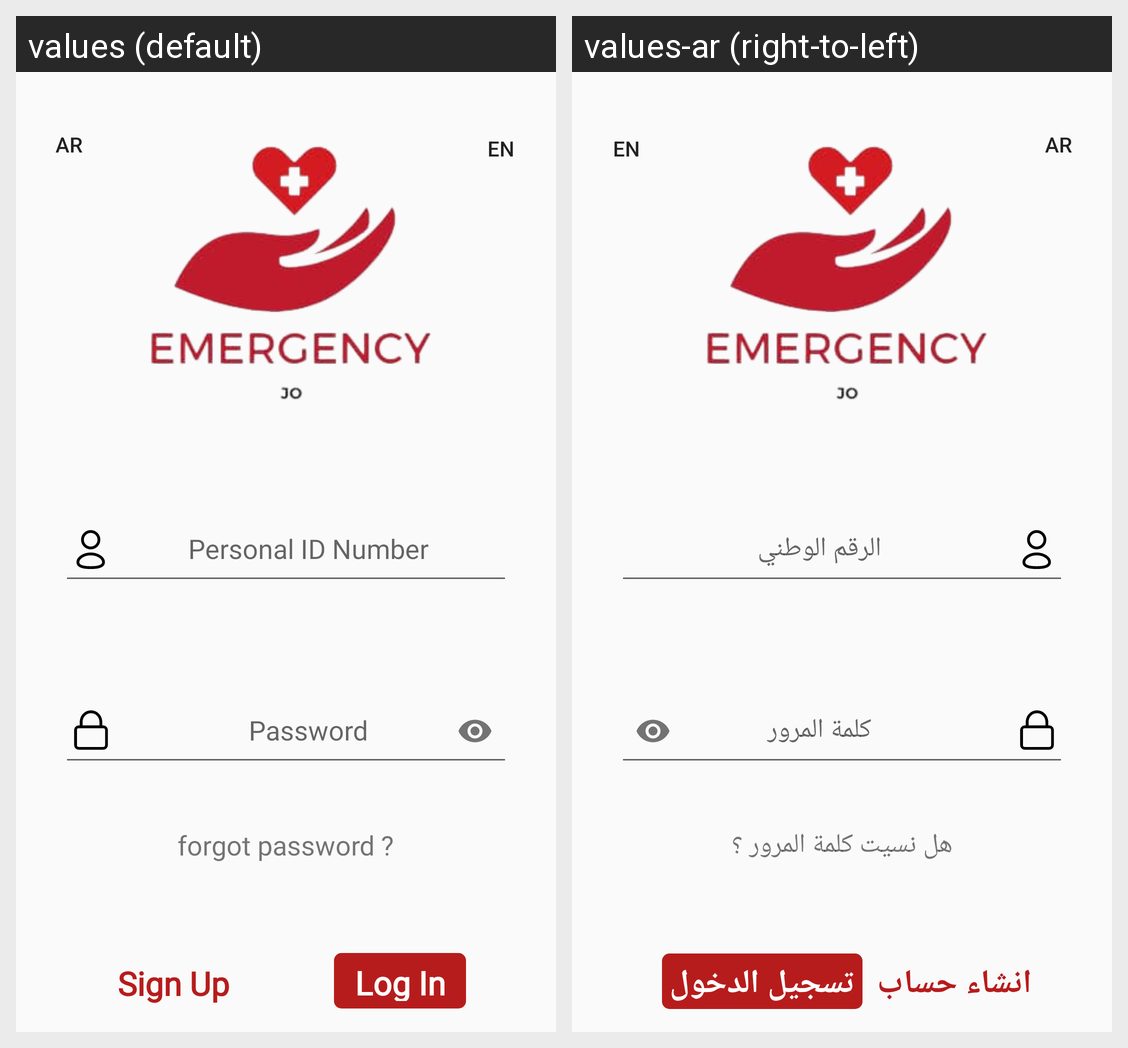

Here is an Android app screen in its default locale and in the app's own translations. Write out the translated-string differences for the strings that appear on this screen.
Android screen res/layout/activity_login.xml rendered under 2 locales, left to right: values (default), values-ar (right-to-left). Device: Nexus 5 (rendered at 1080×1920; each locale shown at half size, 540×960, under a caption strip naming it); theme Theme.EmergencyJo.
Strings drawn on this screen, with the default value and each locale's value (text and hints the layout hard-codes, and strings that could not be matched under every locale, appear in the picture but are not listed):

link_forgot_password
  values: forgot password ?
  values-ar: هل نسيت كلمة المرور ؟

btn_login
  values: Log In
  values-ar: تسجيل الدخول

btn_signUp
  values: Sign Up
  values-ar: انشاء حساب

ar
  values: AR
  values-ar: AR

en
  values: EN
  values-ar: EN
